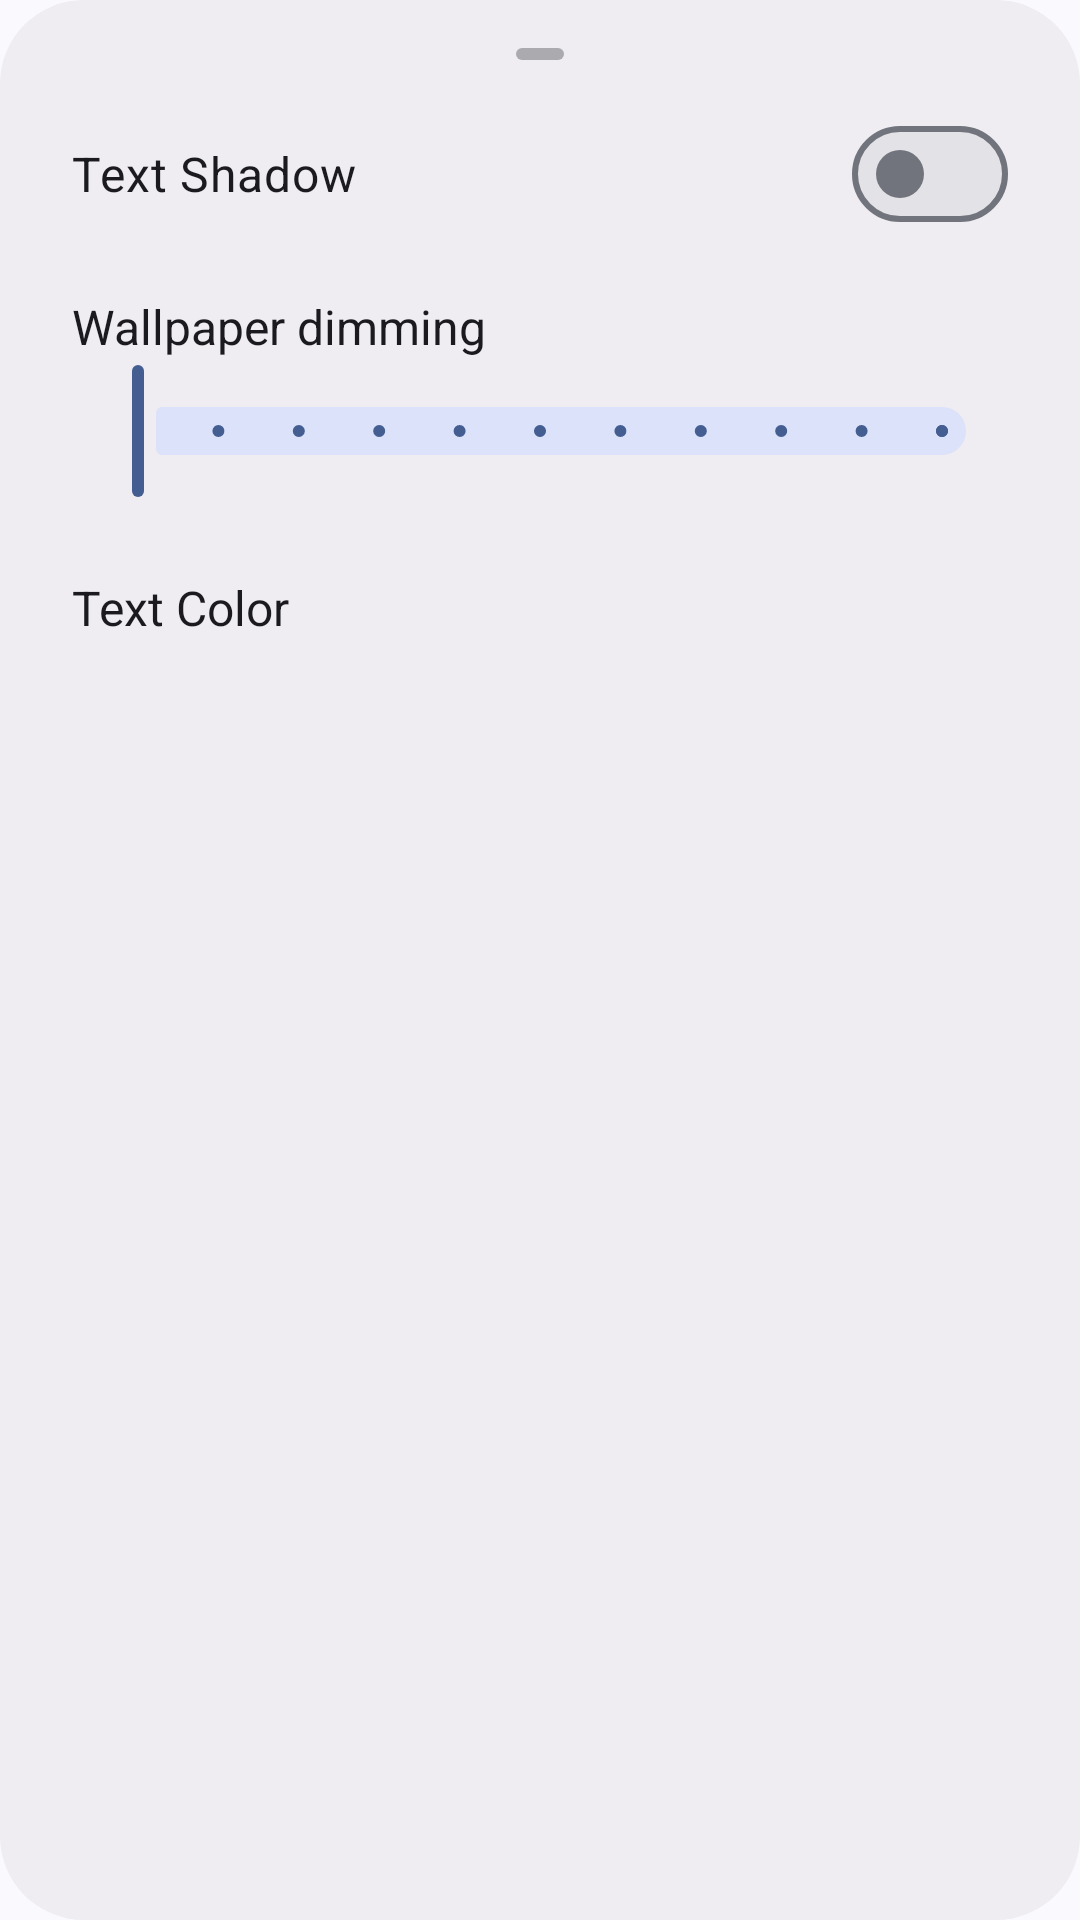

Layout XML and referenced resources for this Android screen:
<!-- AndroidManifest.xml: application theme AppTheme -->
<!-- res/layout/dialog_color_customization.xml -->
<?xml version="1.0" encoding="utf-8"?>
<LinearLayout xmlns:android="http://schemas.android.com/apk/res/android"
    android:layout_width="match_parent"
    android:layout_height="wrap_content"
    android:orientation="vertical"
    android:background="@drawable/bottom_sheet_background"
    android:paddingBottom="24dp">

    <View
        android:id="@+id/drag_handle"
        android:layout_width="@dimen/drag_handle_touch_width"
        android:layout_height="@dimen/drag_handle_touch_height"
        android:layout_gravity="center_horizontal"
        android:layout_marginTop="6dp"
        android:layout_marginBottom="4dp"
        android:background="@drawable/drag_handle"
        android:backgroundTint="?attr/colorOnSurfaceVariant"
        android:alpha="0.4" />

    <LinearLayout
        android:layout_width="match_parent"
        android:layout_height="wrap_content"
        android:orientation="vertical"
        android:paddingHorizontal="24dp">

        <com.google.android.material.materialswitch.MaterialSwitch
            android:id="@+id/switch_shadow"
            android:layout_width="match_parent"
            android:layout_height="wrap_content"
            android:text="@string/text_shadow"
            android:textSize="16sp" />

        <TextView
            android:layout_width="wrap_content"
            android:layout_height="wrap_content"
            android:layout_marginTop="16dp"
            android:text="@string/wallpaper_scrim"
            android:textColor="?attr/colorOnSurface"
            android:textSize="16sp" />

        
        <com.google.android.material.slider.Slider
            android:id="@+id/slider_wallpaper_scrim"
            android:layout_width="match_parent"
            android:layout_height="wrap_content"
            android:valueFrom="0.0"
            android:valueTo="0.5"
            android:stepSize="0.05" />

        <TextView
            android:layout_width="wrap_content"
            android:layout_height="wrap_content"
            android:layout_marginTop="24dp"
            android:layout_marginBottom="8dp"
            android:text="@string/text_color"
            android:textColor="?attr/colorOnSurface"
            android:textSize="16sp" />
            
    </LinearLayout>

    <HorizontalScrollView
        android:layout_width="match_parent"
        android:layout_height="wrap_content"
        android:scrollbars="none">

        <LinearLayout
            android:id="@+id/color_palette_container"
            android:layout_width="wrap_content"
            android:layout_height="wrap_content"
            android:orientation="horizontal"
            android:paddingHorizontal="24dp"
            android:paddingTop="8dp"
            android:paddingBottom="8dp"
            android:clipToPadding="false"/>
            
    </HorizontalScrollView>

</LinearLayout>
<!-- resources referenced by this layout -->
<resources>
  <dimen name="drag_handle_touch_height">24dp</dimen>
  <dimen name="drag_handle_touch_width">72dp</dimen>
  <!-- drawable bottom_sheet_background (drawable) -->
  <?xml version="1.0" encoding="utf-8"?>
  <shape xmlns:android="http://schemas.android.com/apk/res/android"
      android:shape="rectangle">
      <solid android:color="?attr/colorSurfaceContainer" />
  
      <corners
          android:radius="28dp" />
  
  </shape>
  <!-- drawable drag_handle (drawable) -->
  <?xml version="1.0" encoding="utf-8"?>
  <inset xmlns:android="http://schemas.android.com/apk/res/android"
      android:drawable="@drawable/shape_drag_handle"
      android:insetTop="10dp"
      android:insetBottom="10dp"
      android:insetLeft="28dp"
      android:insetRight="28dp" />
  <string name="text_color">Text Color</string>
  <string name="text_shadow">Text Shadow</string>
  <string name="wallpaper_scrim">Wallpaper dimming</string>
  <style name="AppTheme" parent="BaseAppTheme">
          <item name="windowActionBar">false</item>
          <item name="windowNoTitle">true</item>
          <item name="android:windowDrawsSystemBarBackgrounds">true</item>
          <item name="android:statusBarColor">@android:color/transparent</item>
          <item name="android:navigationBarColor">@android:color/transparent</item>
          <item name="android:enforceNavigationBarContrast">false</item>
          <item name="android:enforceStatusBarContrast">false</item>
          
          <item name="android:windowAnimationStyle">@null</item>
      </style>
  <!-- drawable shape_drag_handle (drawable) -->
  <?xml version="1.0" encoding="utf-8"?>
  <shape xmlns:android="http://schemas.android.com/apk/res/android"
      android:shape="rectangle">
      
      <solid android:color="#FFFFFF" />
      
      <corners android:radius="100dp" />
      
  </shape>
  <style name="BaseAppTheme" parent="Theme.Material3.DynamicColors.DayNight">
          <item name="windowActionBar">true</item>
          <item name="windowNoTitle">false</item>
          <item name="alertDialogTheme">@style/CustomAlertDialog</item>
      </style>
  <style name="CustomAlertDialog" parent="ThemeOverlay.Material3.MaterialAlertDialog">
          <item name="shapeAppearanceOverlay">@style/DialogShapeAppearance</item>
          <item name="buttonBarButtonStyle">@style/DialogButtonStyle</item>
      </style>
  <style name="DialogShapeAppearance">
          <item name="cornerFamily">rounded</item>
          <item name="cornerSize">28dp</item>
      </style>
  <style name="DialogButtonStyle" parent="Widget.Material3.Button.TextButton.Dialog">
          <item name="android:textSize">14sp</item>
          <item name="android:letterSpacing">0.0125</item>
      </style>
</resources>
